Photos from the image-classification dataset "dataset" in the GitHub repository Tanmxy88/Rare-plant-species-Identification. Its 16 classes are: Shotomuli plant, agnishikha plant, anantamul plant, apang plant, ayapan plant, bamonhati plant, basok plant, betal plant, chapalish plant, gainura plant, kalochitra plant, kalodhutura plant, kalomegh plant, punarnava plant, ramtulsi plant, sarpaghandha plant.

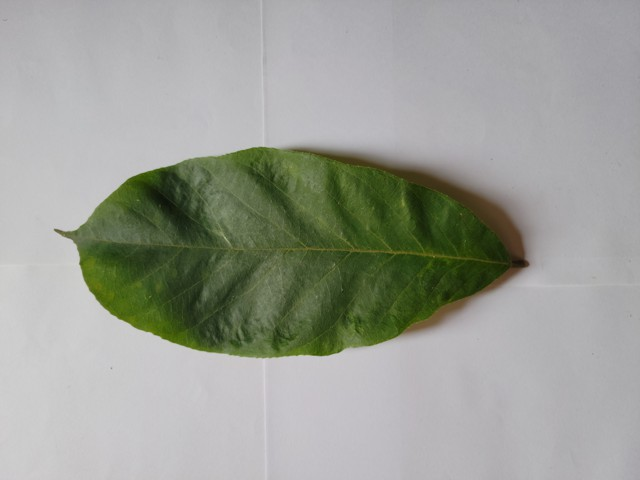
Label: chapalish plant

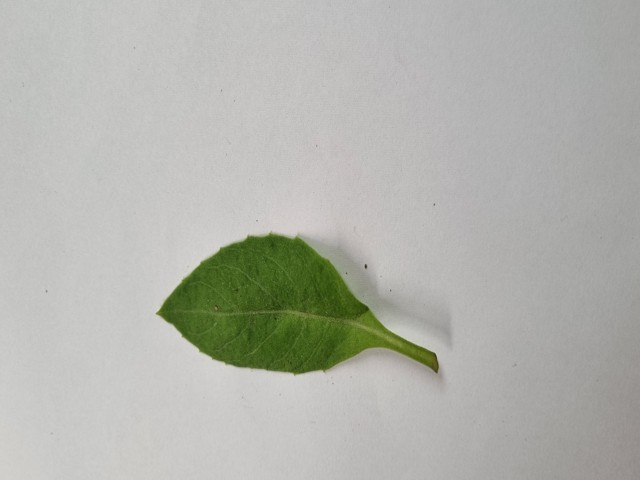
Label: gainura plant

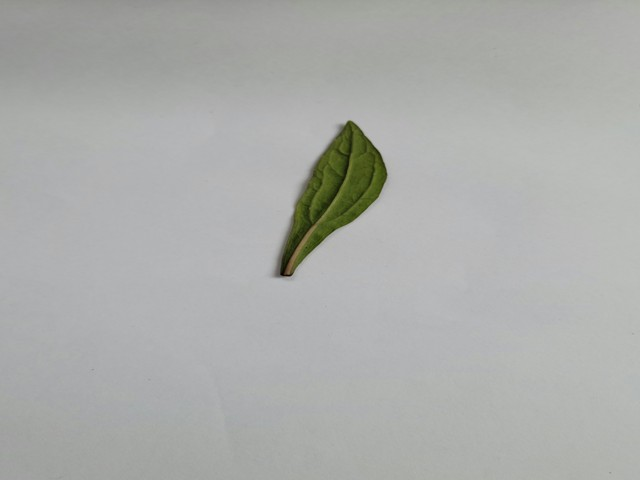
Label: ayapan plant

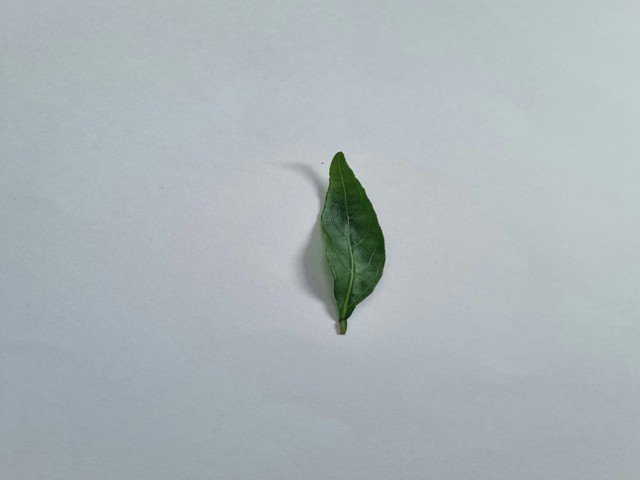
Label: kalomegh plant

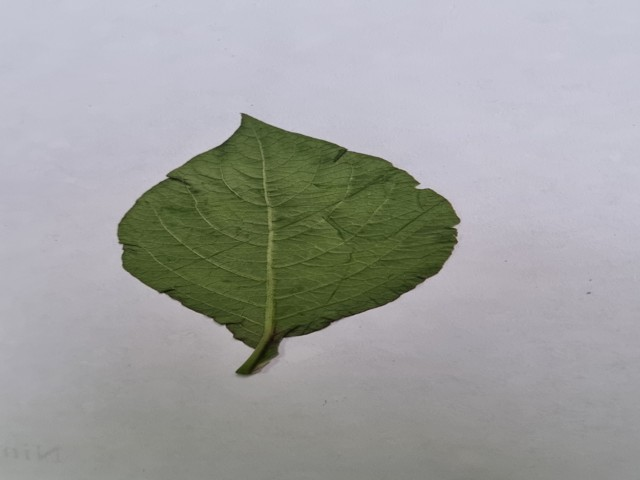
Label: apang plant

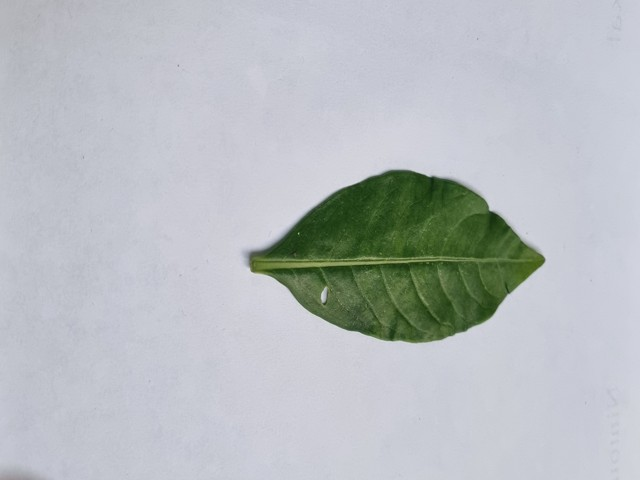
Label: sarpaghandha plant
